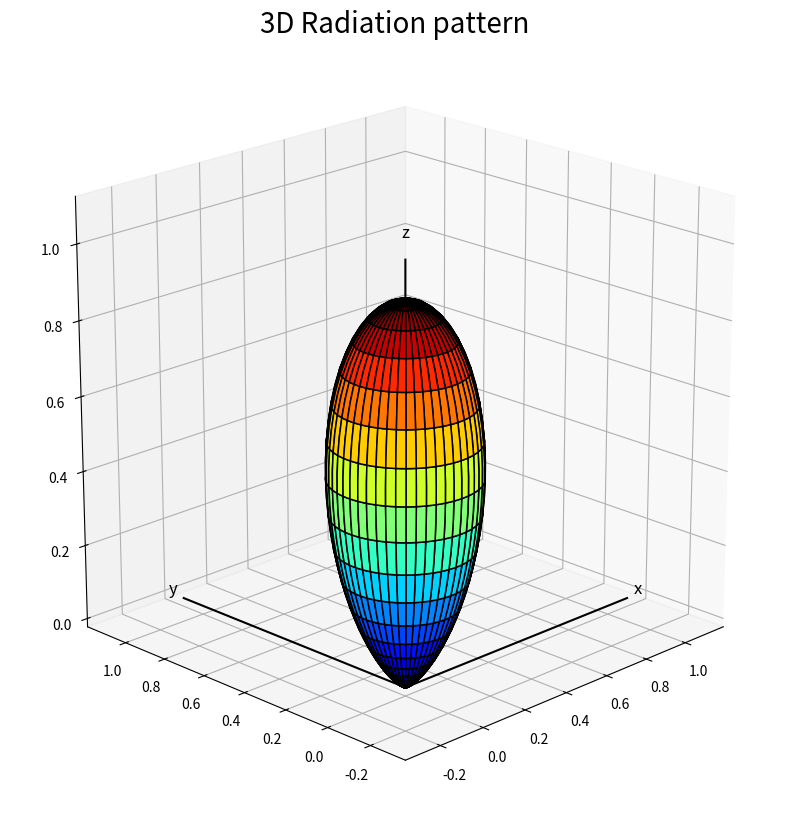

This chart was generated by the following Python code: (Note: this script raises an exception after producing the figure.)
#!/usr/bin/env python3
# -*- coding: utf-8 -*-
"""
Created on Thu Feb  9 14:17:37 2023

[redacted]
"""

import numpy as np
import matplotlib.pyplot as plt
from scipy.constants import pi
import scipy as sc
from matplotlib.widgets import Slider

# Angle Increment
theta = np.linspace(0, pi, 100)
phi = np.linspace(0, 2*pi, 100)


#Define the pattern function f here
def f(theta,phi):
    alpha=10
    f = abs(np.cos(theta/2)**(2*alpha))
   # f=abs(np.sin(theta)**2) #DIPOLE ANTENNA
    return f


def spherical_to_cartesian(r, theta, phi):
    x = r * np.cos(phi) * np.sin(theta)
    y = r * np.sin(phi) * np.sin(theta)
    z = r * np.cos(theta)
    return x, y, z


#3D radiation pattern plot.
def plot_radiation_pattern():
    #Compute pattern and normalize
    THETA,PHI=np.meshgrid(theta,phi)
    r=f(THETA,PHI)
    ratio=np.max(np.max(r))
    X,Y,Z=spherical_to_cartesian(r/ratio,THETA,PHI)

    #Plot 3D pattern
    fig = plt.figure(figsize=(10,10))
    ax = fig.add_subplot(111, projection='3d')
    h=ax.plot_surface(X,Y,Z, cmap='jet', edgecolors='black', linewidth=1.1)
    plt.title("3D Radiation pattern",fontsize=20)
    #fig.colorbar(h)
     
    #Plot X,Y,Z axises
    corr = 1.1 * np.max([X, Y, Z])
    ax.plot([0, corr], [0, 0], [0, 0], 'k', linewidth=1.5)
    ax.plot([0, 0], [0, corr], [0, 0], 'k', linewidth=1.5)
    ax.plot([0, 0], [0, 0], [0, corr], 'k', linewidth=1.5)
    ax.text(corr*1.05, 0, 0, 'x', fontsize=12, horizontalalignment='center')
    ax.text(0, corr*1.05, 0, 'y', fontsize=12, horizontalalignment='center')
    ax.text(0, 0, corr*1.05, 'z', fontsize=12, horizontalalignment='center')
    
    # Set Display
    #ax.set_axis_off()
    ax.set_box_aspect([1,1,1])
    ax.view_init(20, -135)
    plt.show()
    plt.savefig(f"../plots/3Dradiation_pattern.eps", format='eps', dpi=1000,bbox_inches='tight')
    return


def plot_2D_radiation_pattern():
    fig = plt.figure(figsize=(15,10))
    #The elevation plane pattern is formed by slicing the 3D pattern
    #through an orthogonal plane (either the x-z plane or the y-zplane). 
    r1=f(theta,np.pi/2)
    if np.isscalar(r1):
        #if f only depends on phi it returns a single number therfore we multiply by ones for plotting
        r1=r1*np.ones_like(theta)
    
    ax1 = fig.add_subplot(121, projection='polar')
    ax1.plot(theta,r1,linewidth=3,color='blue')
    ax1.plot(-theta, r1,linewidth=3,color='blue') # mirror the plot to show the other half
    
    #styling
    #ax1.set_thetagrids([0,30, 60,90,120,150,180,210,240,270,300,330])
    #ax1.set_rticks([-3, -10,-20],labels= ["-3dB", "-10dB","-20dB"])
    ax1.set_rlabel_position(135)
    ax1.grid(True,which="minor",linestyle= ":")
    ax1.grid(True,which="major",linewidth= 1.2)
    ax1.minorticks_on()
    plt.title(r"Elevation plane pattern ($\phi=\frac{\pi}{2}$)",fontsize=20)
    plt.xticks(fontsize=20)
    plt.yticks(fontsize=20)
    
    #The azimuth plane pattern is formed by slicing
    #through the 3D pattern in the horizontal plane, the x-y plane 
    r2=f(np.pi/2,phi)
    if np.isscalar(r2):
        r2=r2*np.ones_like(phi)
    
    ax2 = fig.add_subplot(122, polar=True,projection='polar')
    ax2.plot(phi,r2,linewidth=3)
    ax2.plot(-phi,r2,linewidth=3)
    plt.title(r"Azimuth plane pattern ($\theta=\frac{\pi}{2})$",fontsize=20)
    ax2.set_rlabel_position(135)
    plt.xticks(fontsize=20)
    plt.yticks(fontsize=20)
    
    plt.show()
    plt.savefig("../plots/2Dradiation_pattern.eps", format='eps', dpi=1000,bbox_inches='tight')

def find_interval(value, array):
    """
    Finds the indices of the two closest numbers to a given value in a given array.
    """
    # Compute the absolute differences between the value and each element of the array
    diff = np.abs(array - value)
    # Find the index of the smallest difference
    idx = np.argmin(diff)
    
    low_idx = max(0, idx - 1)
    high_idx = min(len(array) - 1, idx)
    return (low_idx, high_idx)

def half_power_beamwidth():
    r = f(theta,phi)
    half_power = max(r) / 2
    #Find the indices of the theta values where the radiation pattern is closest to the half power level
    idx1,idx2=find_interval(half_power, r)
    theta1,theta2=theta[idx1], theta[idx2]
    # Compute the half power beamwidth as the mean of the two theta values closest to the half power level
    hpbw=(theta2+theta1)/2
    print(f"Half power beamwidth: {hpbw:.2f} radians ({np.degrees(hpbw):.2f} degrees)")
    return

if __name__=='__main__':
    plt.close("all")
    plot_radiation_pattern()
    plot_2D_radiation_pattern()
    half_power_beamwidth()
    
    